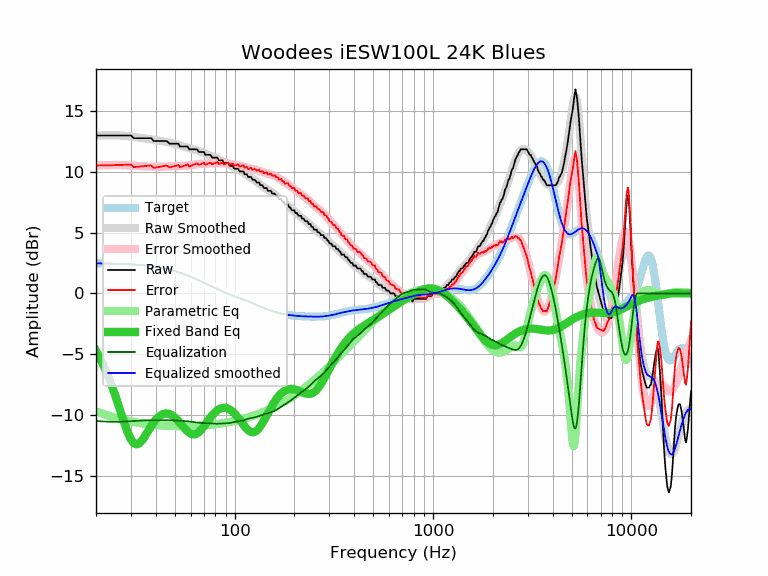

The table this chart was drawn from, first rows:
frequency, raw, error, smoothed, error_smoothed, equalization, parametric_eq, equalized_raw, equalized_smoothed, target
20, 12.99, 10.52, 12.98, 10.50, -10.50, -4.72, 2.49, 2.47, 2.47
21, 12.99, 10.52, 12.99, 10.52, -10.52, -5.35, 2.47, 2.47, 2.47
22, 12.99, 10.53, 13.00, 10.54, -10.54, -6.04, 2.45, 2.46, 2.46
23, 12.99, 10.53, 13.01, 10.55, -10.55, -6.78, 2.44, 2.46, 2.46
24, 12.99, 10.54, 13.01, 10.56, -10.56, -7.57, 2.43, 2.45, 2.45
25, 12.99, 10.55, 13.01, 10.56, -10.56, -8.39, 2.43, 2.44, 2.44
26, 12.99, 10.56, 13.00, 10.56, -10.56, -9.23, 2.43, 2.43, 2.43
27, 12.99, 10.57, 12.98, 10.56, -10.56, -10.06, 2.43, 2.42, 2.42
28, 12.99, 10.58, 12.96, 10.55, -10.55, -10.84, 2.44, 2.41, 2.41
29, 12.99, 10.59, 12.93, 10.53, -10.53, -11.50, 2.46, 2.40, 2.40
30, 12.99, 10.60, 12.90, 10.52, -10.52, -12.01, 2.47, 2.39, 2.39
31, 12.77, 10.40, 12.87, 10.50, -10.50, -12.32, 2.27, 2.37, 2.37
32, 12.77, 10.41, 12.84, 10.48, -10.48, -12.42, 2.29, 2.36, 2.36
33, 12.77, 10.43, 12.81, 10.47, -10.47, -12.34, 2.30, 2.34, 2.34
34, 12.77, 10.45, 12.78, 10.46, -10.46, -12.13, 2.31, 2.32, 2.32
35, 12.77, 10.47, 12.76, 10.45, -10.45, -11.84, 2.32, 2.31, 2.31
36, 12.77, 10.49, 12.73, 10.45, -10.45, -11.52, 2.33, 2.29, 2.29
37, 12.77, 10.51, 12.70, 10.44, -10.44, -11.20, 2.33, 2.26, 2.26
38, 12.77, 10.53, 12.67, 10.43, -10.43, -10.89, 2.34, 2.24, 2.24
39, 12.54, 10.33, 12.64, 10.43, -10.43, -10.63, 2.11, 2.21, 2.21
40, 12.54, 10.35, 12.61, 10.42, -10.42, -10.40, 2.12, 2.19, 2.19
41, 12.54, 10.38, 12.58, 10.42, -10.42, -10.21, 2.12, 2.16, 2.16
42, 12.54, 10.41, 12.55, 10.42, -10.42, -10.07, 2.12, 2.13, 2.13
43, 12.54, 10.44, 12.52, 10.43, -10.43, -9.97, 2.12, 2.10, 2.10
44, 12.54, 10.48, 12.50, 10.43, -10.43, -9.90, 2.11, 2.07, 2.07
45, 12.54, 10.51, 12.47, 10.44, -10.44, -9.88, 2.11, 2.03, 2.03
46, 12.47, 10.48, 12.44, 10.44, -10.44, -9.89, 2.03, 1.99, 1.99
47, 12.31, 10.36, 12.40, 10.45, -10.45, -9.93, 1.87, 1.96, 1.96
48, 12.31, 10.40, 12.37, 10.45, -10.45, -10.00, 1.86, 1.92, 1.92
49, 12.31, 10.44, 12.33, 10.45, -10.45, -10.10, 1.86, 1.88, 1.88
50, 12.31, 10.48, 12.29, 10.46, -10.46, -10.21, 1.85, 1.83, 1.83
51, 12.31, 10.52, 12.25, 10.46, -10.46, -10.35, 1.85, 1.79, 1.79
52, 12.31, 10.56, 12.22, 10.47, -10.47, -10.49, 1.84, 1.75, 1.75
53, 12.08, 10.38, 12.18, 10.48, -10.48, -10.65, 1.61, 1.70, 1.70
54, 12.08, 10.43, 12.14, 10.48, -10.48, -10.80, 1.60, 1.66, 1.66
55, 12.08, 10.47, 12.10, 10.49, -10.49, -10.96, 1.59, 1.61, 1.61
56, 12.08, 10.52, 12.06, 10.50, -10.50, -11.11, 1.58, 1.56, 1.56
57, 12.08, 10.57, 12.02, 10.51, -10.51, -11.25, 1.57, 1.51, 1.51
58, 12.08, 10.62, 11.98, 10.52, -10.52, -11.37, 1.56, 1.46, 1.46
59, 11.85, 10.44, 11.95, 10.53, -10.53, -11.46, 1.32, 1.42, 1.42
60, 11.85, 10.49, 11.91, 10.55, -10.55, -11.54, 1.30, 1.37, 1.37
61, 11.85, 10.54, 11.88, 10.56, -10.56, -11.58, 1.29, 1.32, 1.32
62, 11.85, 10.58, 11.85, 10.58, -10.58, -11.60, 1.27, 1.27, 1.27
63, 11.85, 10.63, 11.82, 10.60, -10.60, -11.59, 1.25, 1.22, 1.22
64, 11.85, 10.68, 11.79, 10.62, -10.62, -11.55, 1.23, 1.17, 1.17
65, 11.80, 10.68, 11.75, 10.63, -10.63, -11.49, 1.17, 1.12, 1.12
66, 11.63, 10.56, 11.71, 10.64, -10.64, -11.41, 0.99, 1.07, 1.07
67, 11.63, 10.61, 11.67, 10.65, -10.65, -11.31, 0.98, 1.02, 1.02
68, 11.63, 10.66, 11.63, 10.66, -10.66, -11.19, 0.98, 0.97, 0.97
69, 11.63, 10.71, 11.59, 10.66, -10.66, -11.07, 0.97, 0.93, 0.93
70, 11.63, 10.75, 11.54, 10.66, -10.66, -10.93, 0.97, 0.88, 0.88
71, 11.40, 10.57, 11.50, 10.67, -10.67, -10.80, 0.74, 0.83, 0.83
72, 11.40, 10.62, 11.45, 10.67, -10.67, -10.66, 0.73, 0.78, 0.78
73, 11.40, 10.66, 11.41, 10.67, -10.67, -10.52, 0.73, 0.74, 0.74
74, 11.40, 10.71, 11.37, 10.68, -10.68, -10.39, 0.72, 0.69, 0.69
75, 11.40, 10.75, 11.33, 10.68, -10.68, -10.26, 0.72, 0.65, 0.65
76, 11.33, 10.73, 11.29, 10.69, -10.69, -10.14, 0.64, 0.60, 0.60
77, 11.17, 10.61, 11.26, 10.70, -10.70, -10.03, 0.47, 0.56, 0.56
78, 11.17, 10.66, 11.22, 10.71, -10.71, -9.93, 0.47, 0.52, 0.52
79, 11.17, 10.70, 11.19, 10.71, -10.71, -9.83, 0.46, 0.47, 0.47
... 553 more rows
